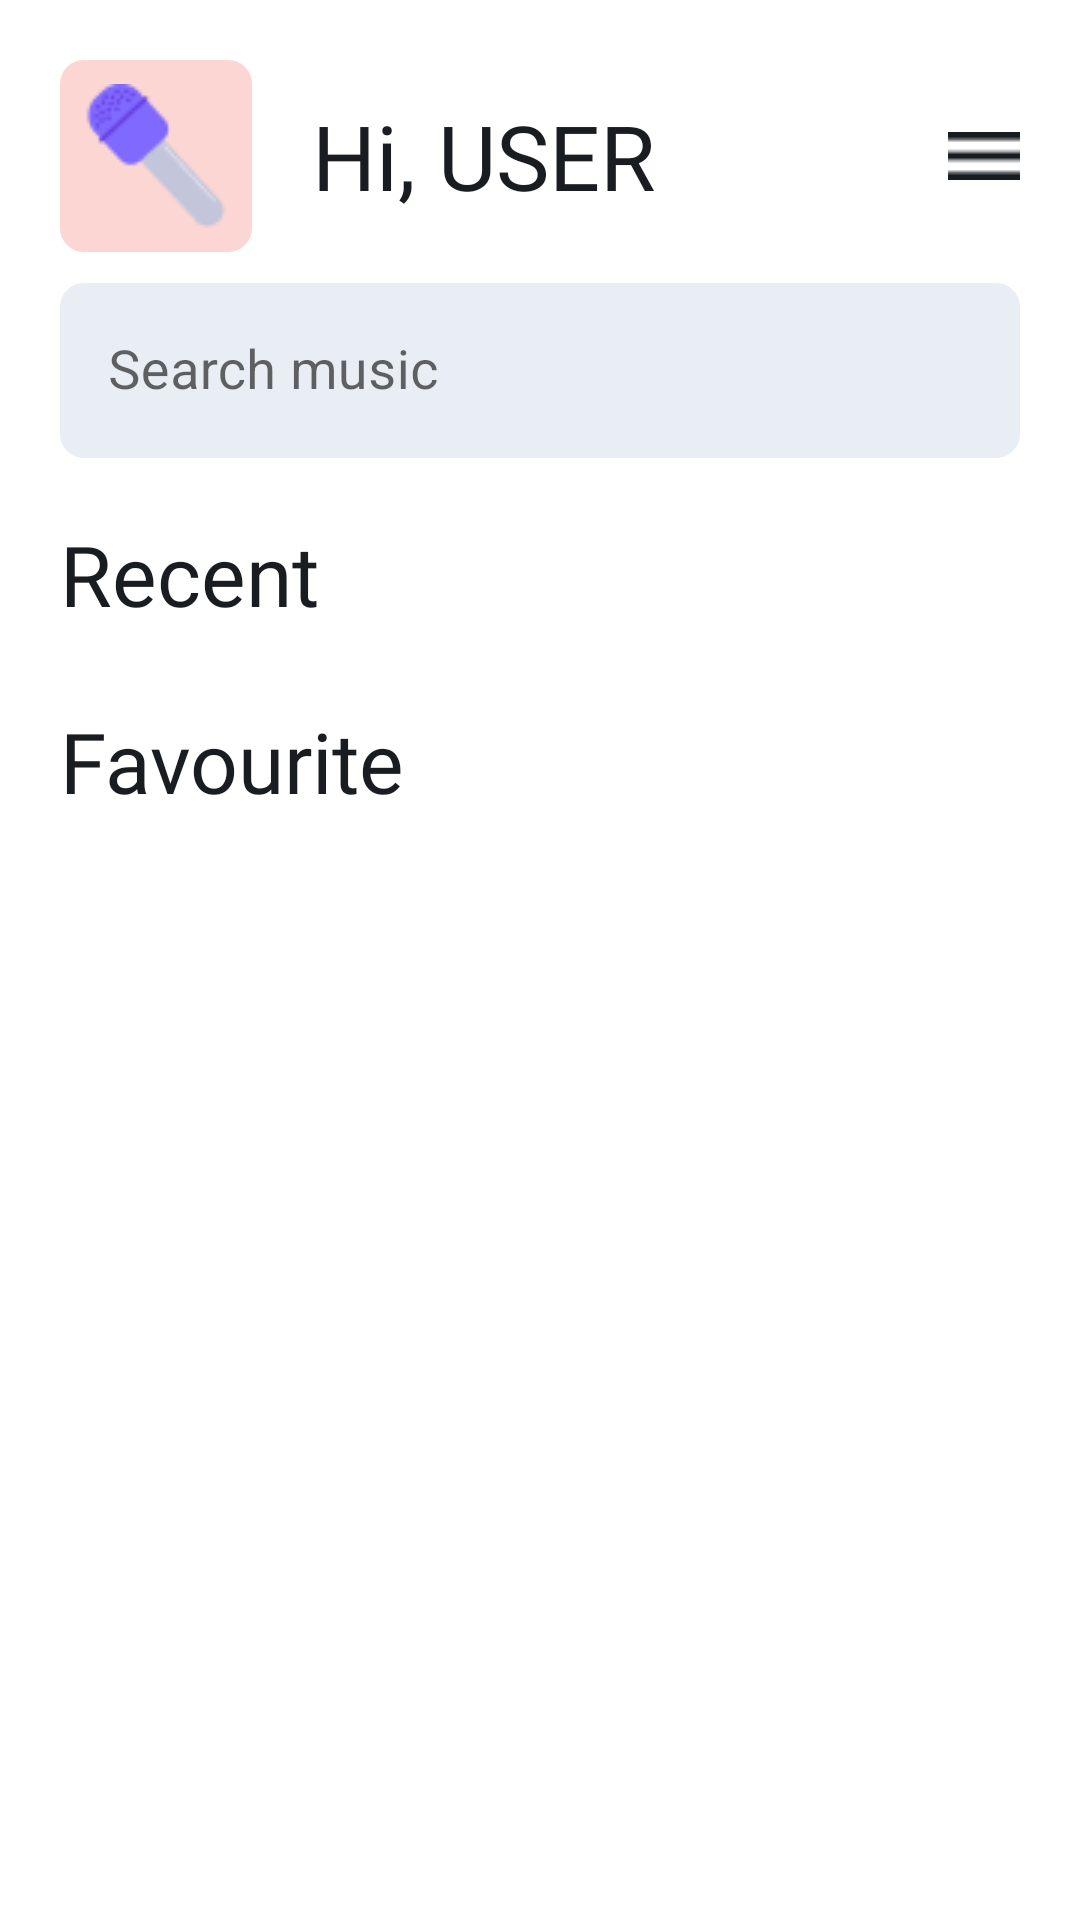

The Android layout XML behind this screen, and the referenced resources:
<!-- AndroidManifest.xml: application theme Theme.MusicPlayer -->
<!-- res/layout/activity_main.xml -->
<?xml version="1.0" encoding="utf-8"?>
<androidx.constraintlayout.widget.ConstraintLayout xmlns:android="http://schemas.android.com/apk/res/android"
    xmlns:app="http://schemas.android.com/apk/res-auto"
    xmlns:tools="http://schemas.android.com/tools"
    android:layout_width="match_parent"
    android:layout_height="match_parent"
    android:padding="20dp"
    tools:context=".activities.MainActivity">

    <androidx.constraintlayout.widget.ConstraintLayout
        android:id="@+id/cl_main_header"
        android:layout_width="match_parent"
        android:layout_height="wrap_content"
        android:orientation="horizontal"
        app:layout_constraintEnd_toEndOf="parent"
        app:layout_constraintStart_toStartOf="parent"
        app:layout_constraintTop_toTopOf="parent">

        <LinearLayout
            android:id="@+id/ll_top_header"
            android:layout_width="match_parent"
            android:layout_height="wrap_content"
            android:gravity="center_vertical"
            app:layout_constraintTop_toTopOf="parent">

            <LinearLayout
                android:id="@+id/ll_ic_micro"
                android:layout_width="wrap_content"
                android:layout_height="wrap_content"
                android:background="@drawable/shape_ic_micro_background_rounded"
                android:padding="8dp"
                app:layout_constraintBottom_toTopOf="@+id/til_search_input"
                app:layout_constraintStart_toStartOf="parent"
                app:layout_constraintTop_toTopOf="parent">

                <ImageView
                    android:layout_width="wrap_content"
                    android:layout_height="wrap_content"
                    android:background="@drawable/ic_micro"
                    android:contentDescription="Micro" />

            </LinearLayout>


            <TextView
                android:layout_width="wrap_content"
                android:layout_height="wrap_content"
                android:layout_marginStart="20dp"
                android:fontFamily="@font/poppins"
                android:text="Hi, USER"
                android:textColor="@color/main_header_text_color"
                android:textSize="30sp"
                app:layout_constraintBottom_toTopOf="@+id/til_search_input"
                app:layout_constraintStart_toEndOf="@id/ll_ic_micro"
                app:layout_constraintTop_toTopOf="parent" />


        </LinearLayout>

        <ImageView
            android:id="@+id/iv_menu_settings"
            android:layout_width="wrap_content"
            android:layout_height="wrap_content"
            android:background="@drawable/ic_menu"
            android:contentDescription="Menu settings"
            app:layout_constraintBottom_toBottomOf="@+id/ll_top_header"
            app:layout_constraintEnd_toEndOf="@id/ll_top_header"
            app:layout_constraintTop_toTopOf="@id/ll_top_header" />

        <com.google.android.material.textfield.TextInputLayout
            android:id="@+id/til_search_input"
            style="@style/Widget.MaterialComponents.TextInputLayout.OutlinedBox"
            android:layout_width="match_parent"
            android:layout_height="wrap_content"
            android:layout_marginTop="5dp"
            app:boxStrokeColor="@color/ic_micro_background_color"
            app:hintTextColor="@color/black"
            app:layout_constraintEnd_toEndOf="parent"
            app:layout_constraintStart_toStartOf="parent"
            app:layout_constraintTop_toBottomOf="@+id/ll_top_header">

            <androidx.appcompat.widget.AppCompatEditText
                android:id="@+id/et_description"
                android:layout_width="match_parent"
                android:layout_height="wrap_content"
                android:hint="Search music"
                android:background="@drawable/shape_search_input_background"
                android:inputType="textCapSentences"
                android:textColor="#212121"
                android:textColorHint="#cccccc"
                android:textSize="18sp" />
        </com.google.android.material.textfield.TextInputLayout>

        <TextView
            android:id="@+id/tv_recent"
            android:layout_width="match_parent"
            android:layout_height="wrap_content"
            android:layout_marginTop="20dp"
            android:fontFamily="@font/poppins_bold"
            android:text="Recent"
            android:textColor="@color/title_text_color"
            android:textSize="28sp"
            app:layout_constraintTop_toBottomOf="@+id/til_search_input" />

        <androidx.recyclerview.widget.RecyclerView
            android:id="@+id/rvRecentSong"
            android:layout_width="match_parent"
            android:layout_height="wrap_content"
            android:layout_marginTop="5dp"
            app:layoutManager="androidx.recyclerview.widget.LinearLayoutManager"
            app:layout_constraintTop_toBottomOf="@id/tv_recent"
            app:layout_constraintStart_toStartOf="parent"
            app:layout_constraintEnd_toEndOf="parent"
            />

        <TextView
            android:id="@+id/tv_favourite"
            android:layout_width="match_parent"
            android:layout_height="wrap_content"
            android:layout_marginTop="20dp"
            android:fontFamily="@font/poppins_bold"
            android:text="Favourite"
            android:textColor="@color/title_text_color"
            android:textSize="28sp"
            app:layout_constraintTop_toBottomOf="@+id/rvRecentSong" />

        <androidx.recyclerview.widget.RecyclerView
            android:id="@+id/rvFavouriteSong"
            android:layout_width="match_parent"
            android:layout_height="wrap_content"
            android:layout_marginTop="5dp"
            app:layoutManager="androidx.recyclerview.widget.LinearLayoutManager"
            app:layout_constraintTop_toBottomOf="@id/tv_favourite"
            app:layout_constraintStart_toStartOf="parent"
            app:layout_constraintEnd_toEndOf="parent"
            />

    </androidx.constraintlayout.widget.ConstraintLayout>


</androidx.constraintlayout.widget.ConstraintLayout>
<!-- resources referenced by this layout -->
<resources>
  <color name="black">#FF000000</color>
  <color name="ic_micro_background_color">#FBD6D2</color>
  <color name="main_header_text_color">#191D21</color>
  <color name="title_text_color">#191D21</color>
  <!-- drawable ic_menu: png bitmap (drawable-v24, 169 bytes) -->
  <!-- drawable ic_micro: png bitmap (drawable-v24, 1561 bytes) -->
  <!-- drawable shape_ic_micro_background_rounded (drawable) -->
  <?xml version="1.0" encoding="utf-8"?>
  
  <shape xmlns:android="http://schemas.android.com/apk/res/android"
      android:shape="rectangle">
      <solid android:color="@color/ic_micro_background_color" />
  
      <corners android:radius="8dp" />
  </shape>
  <!-- drawable shape_search_input_background (drawable) -->
  <?xml version="1.0" encoding="utf-8"?>
  
  <shape xmlns:android="http://schemas.android.com/apk/res/android"
      android:shape="rectangle">
      <solid android:color="@color/search_input_background_color" />
  
      <corners android:radius="8dp" />
  </shape>
  <style name="Theme.MusicPlayer" parent="Theme.MaterialComponents.DayNight.NoActionBar">
          
          <item name="colorPrimary">@color/purple_500</item>
          <item name="colorPrimaryVariant">@color/purple_700</item>
          <item name="colorOnPrimary">@color/white</item>
          
          <item name="colorSecondary">@color/teal_200</item>
          <item name="colorSecondaryVariant">@color/teal_700</item>
          <item name="colorOnSecondary">@color/black</item>
          
          <item name="android:statusBarColor" tools:targetApi="l">?attr/colorPrimaryVariant</item>
          
      </style>
  <color name="search_input_background_color">#E8EEF3</color>
  <color name="purple_500">#FF6200EE</color>
  <color name="purple_700">#FF3700B3</color>
  <color name="white">#FFFFFFFF</color>
  <color name="teal_200">#FF03DAC5</color>
  <color name="teal_700">#FF018786</color>
</resources>
